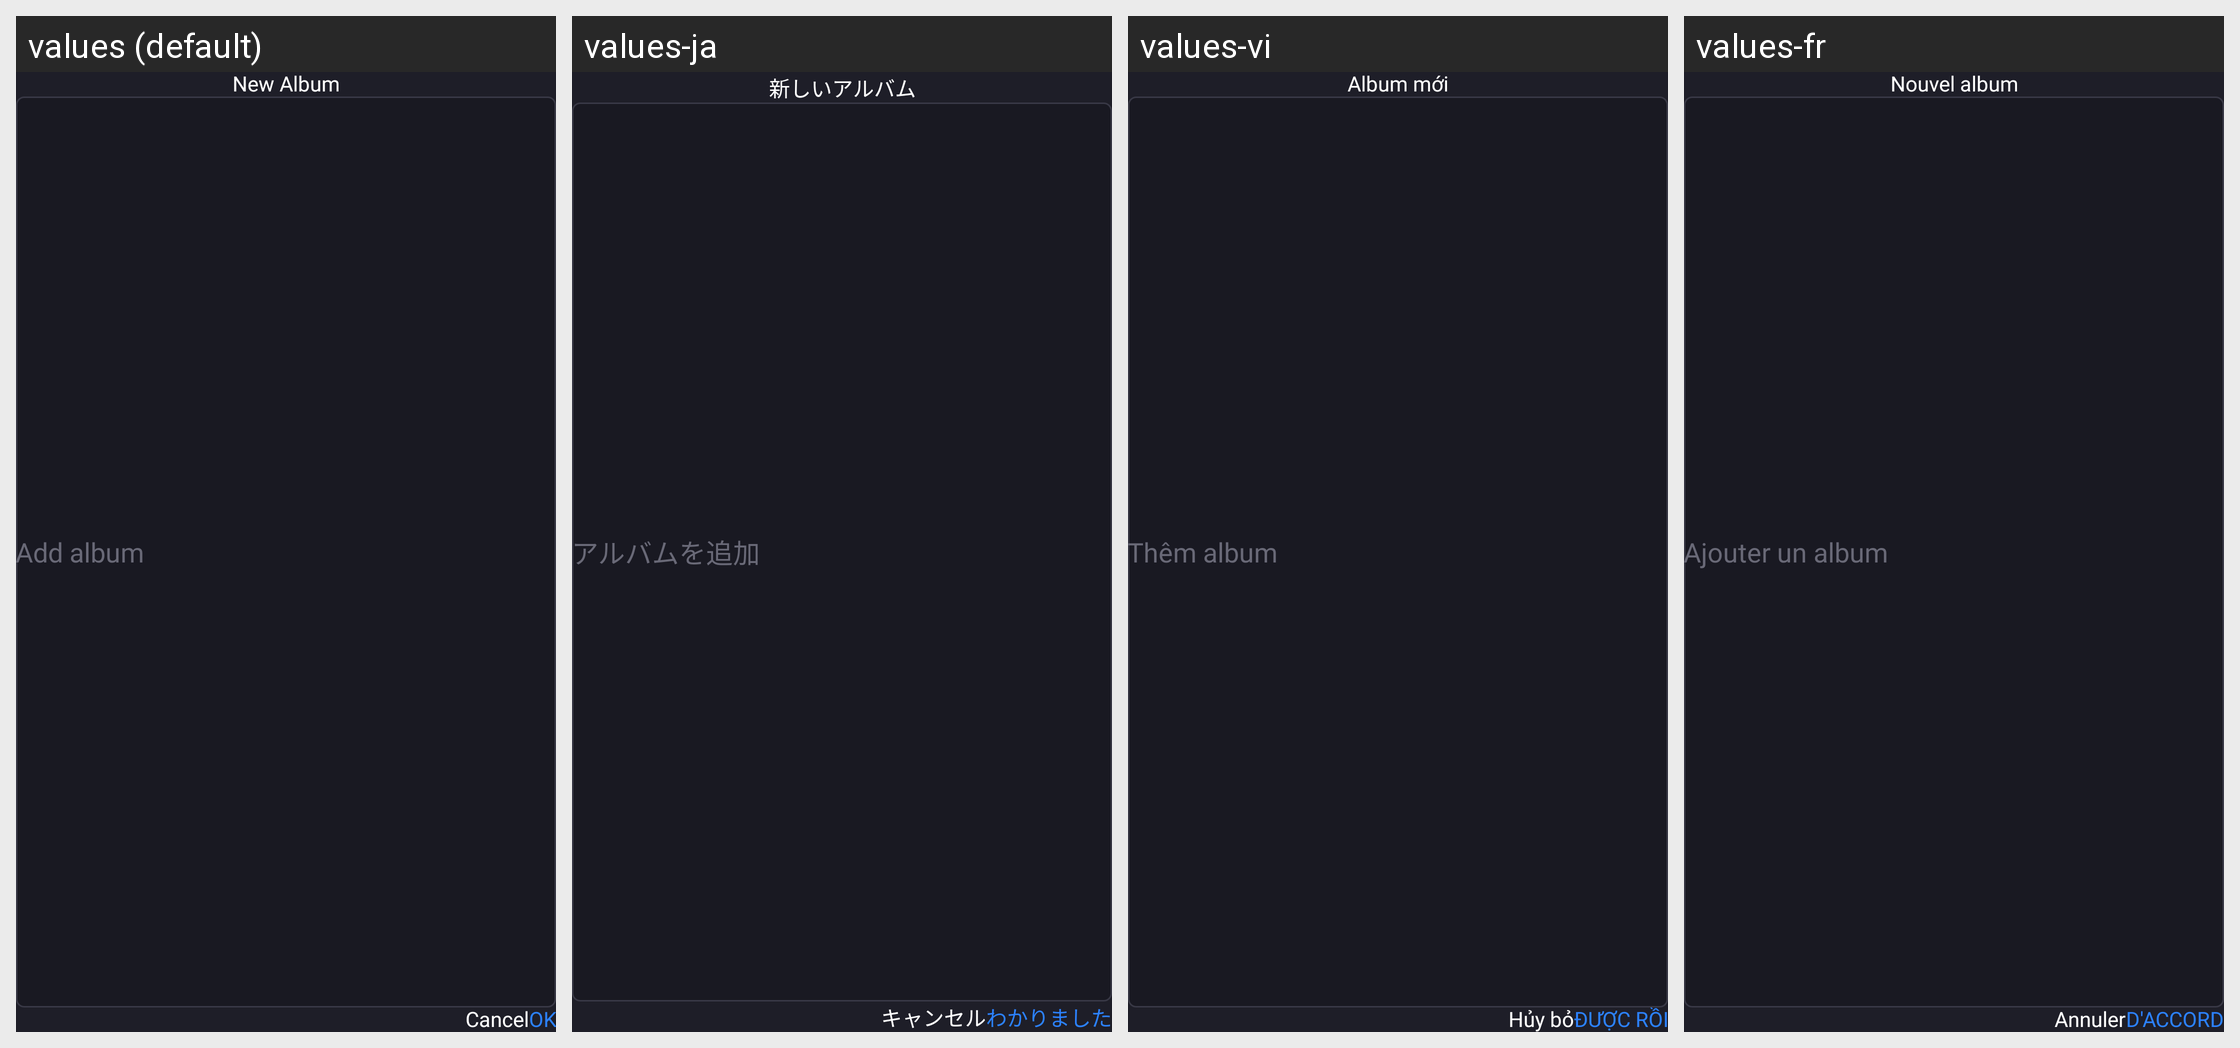

The Android screen above is rendered under several locales of the same app. Produce the string resources it draws, with the default and per-locale values.
Android screen res/layout/fragment_bs_add_folder_dialog.xml rendered under 4 locales, left to right: values (default), values-ja, values-vi, values-fr. Device: Nexus 5 (rendered at 1080×1920; each locale shown at half size, 540×960, under a caption strip naming it); theme Theme.CalculatorLock.
Other locales in the repository, not shown: values-ar, values-de, values-es, values-hi, values-in, values-ko, values-pt, values-ru, values-tr, values-zh.
Strings drawn on this screen, with the default value and each locale's value (text and hints the layout hard-codes, and strings that could not be matched under every locale, appear in the picture but are not listed):

new_album
  values: New Album
  values-ja: 新しいアルバム
  values-vi: Album mới
  values-fr: Nouvel album

add_folder
  values: Add album
  values-ja: アルバムを追加
  values-vi: Thêm album
  values-fr: Ajouter un album

cancel
  values: Cancel
  values-ja: キャンセル
  values-vi: Hủy bỏ
  values-fr: Annuler

ok
  values: OK
  values-ja: わかりました
  values-vi: ĐƯỢC RỒI
  values-fr: D'ACCORD
